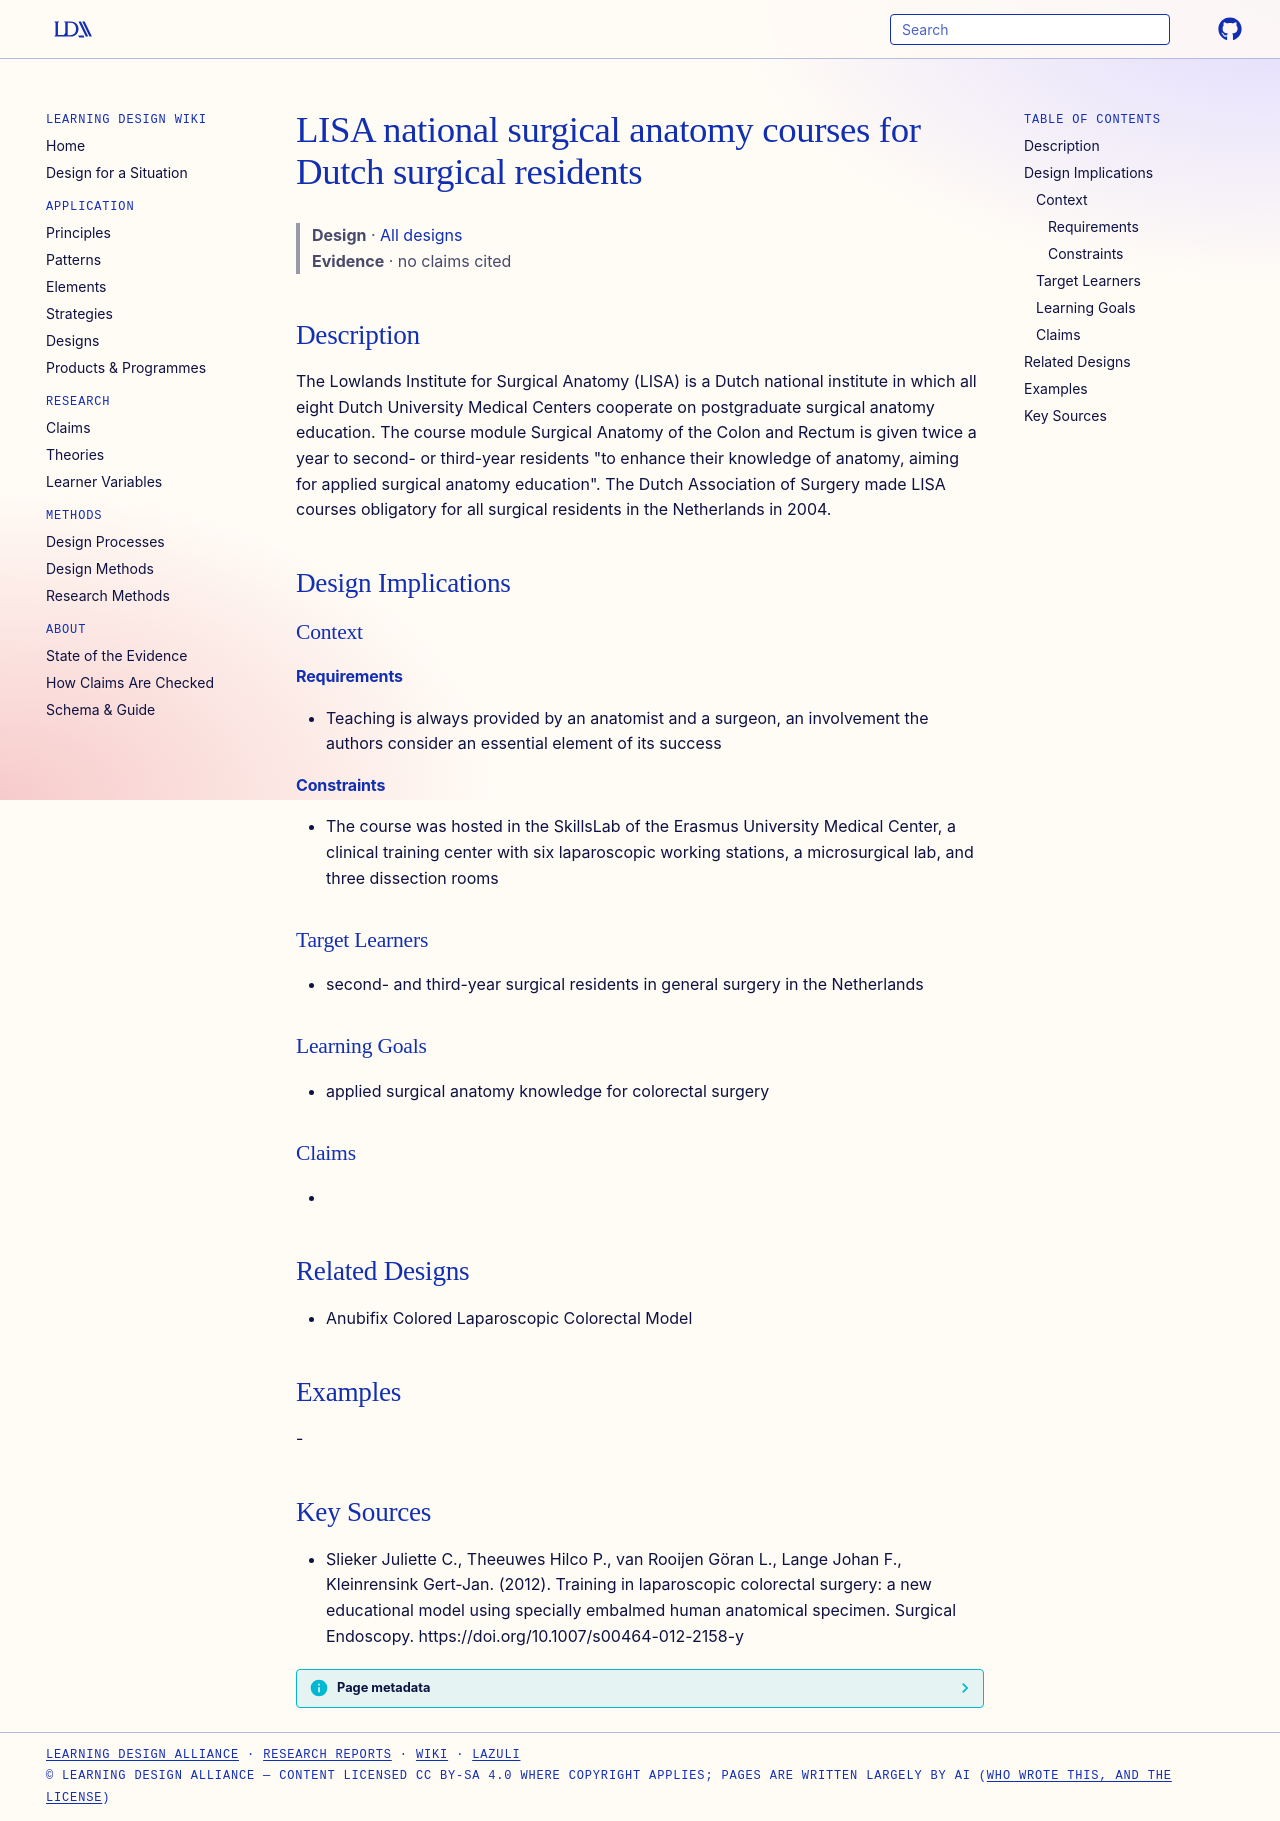

repository: Learning-Design-Alliance/learning-wiki · page: designs/lisa-surgical-anatomy-courses-residents/index.html · generator: mkdocs

---
type: design
id: lisa-surgical-anatomy-courses-residents
title: LISA national surgical anatomy courses for Dutch surgical residents
description: The Lowlands Institute for Surgical Anatomy (LISA) is a Dutch national institute in which all eight Dutch University Medical Centers cooperate on postgraduate surgical anatomy education.
status: review
generated:
  by: "process:settle-candidates"
  at: 2026-11-10
sources:
  - id: slieker-juliette-c-2012
    resource: "https://doi.org/10.1007/s00464-012-2158-y"
    title: "Slieker Juliette C., Theeuwes Hilco P., van Rooijen Göran L., Lange Johan F., Kleinrensink Gert-Jan. (2012). Training in laparoscopic colorectal surgery: a new educational model using specially embalmed human anatomical specimen. Surgical Endoscopy. https://doi.org/10.1007/s00464-012-2158-y"
    author: Slieker Juliette C., Theeuwes Hilco P., van Rooijen Göran L., Lange Johan F., Kleinrensink Gert-Jan
---

# LISA national surgical anatomy courses for Dutch surgical residents

> **Design** · [All designs](index.md)
> **Evidence** · no claims cited

## Description
The Lowlands Institute for Surgical Anatomy (LISA) is a Dutch national institute in which all eight Dutch University Medical Centers cooperate on postgraduate surgical anatomy education. The course module Surgical Anatomy of the Colon and Rectum is given twice a year to second- or third-year residents "to enhance their knowledge of anatomy, aiming for applied surgical anatomy education". The Dutch Association of Surgery made LISA courses obligatory for all surgical residents in the Netherlands in 2004.

## Design Implications

### Context
#### Requirements
- Teaching is always provided by an anatomist and a surgeon, an involvement the authors consider an essential element of its success
#### Constraints
- The course was hosted in the SkillsLab of the Erasmus University Medical Center, a clinical training center with six laparoscopic working stations, a microsurgical lab, and three dissection rooms

### Target Learners
- second- and third-year surgical residents in general surgery in the Netherlands

### Learning Goals
- applied surgical anatomy knowledge for colorectal surgery

### Claims
- 

## Related Designs
- Anubifix Colored Laparoscopic Colorectal Model

## Examples
-

## Key Sources
- Slieker Juliette C., Theeuwes Hilco P., van Rooijen Göran L., Lange Johan F., Kleinrensink Gert-Jan. (2012). Training in laparoscopic colorectal surgery: a new educational model using specially embalmed human anatomical specimen. Surgical Endoscopy. https://doi.org/10.1007/s00464-012-2158-y
